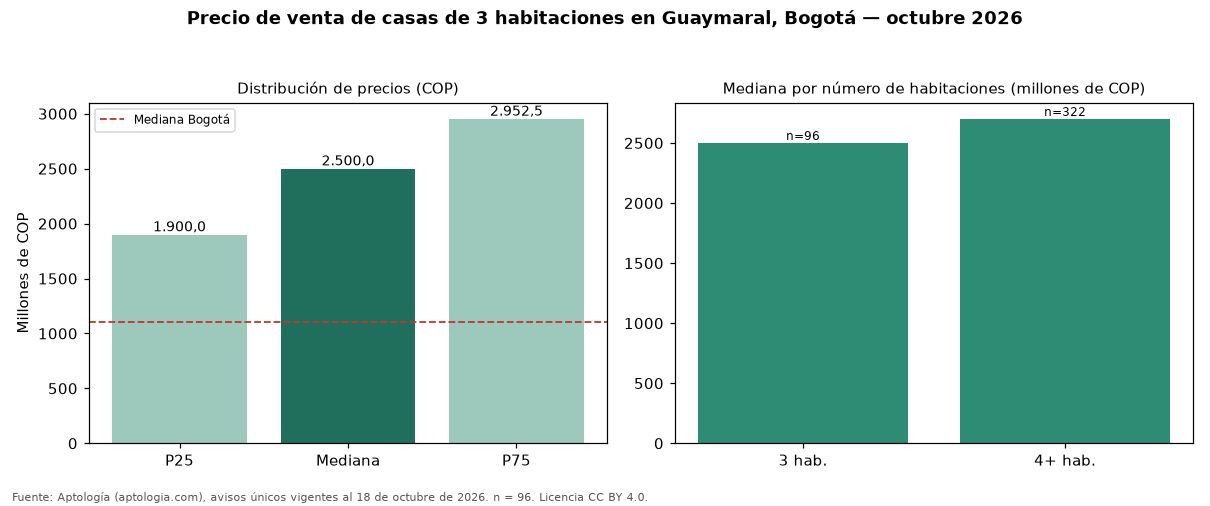

Values plotted in this chart, from the file beside it:
seccion, metrica, valor_cop, n
precio, p25, 1900000000, 96
precio, mediana, 2500000000, 96
precio, p75, 2952500000, 96
cop_por_m2, p25, 5285714, 96
cop_por_m2, mediana, 6718750, 96
cop_por_m2, p75, 7803922, 96
area, area_mediana_m2, 360.0, 96
habitaciones, 3, 2500000000, 96
habitaciones, 4+, 2700000000, 322
administracion, mediana, 1640000, 79
estrato, moda, 6, 
parqueadero, porcentaje_con_parqueadero, 99.0, 96
ciudad, mediana_ciudad, 1100000000, 3843
ciudad, mediana_cop_por_m2_ciudad, 5444444, 3843
